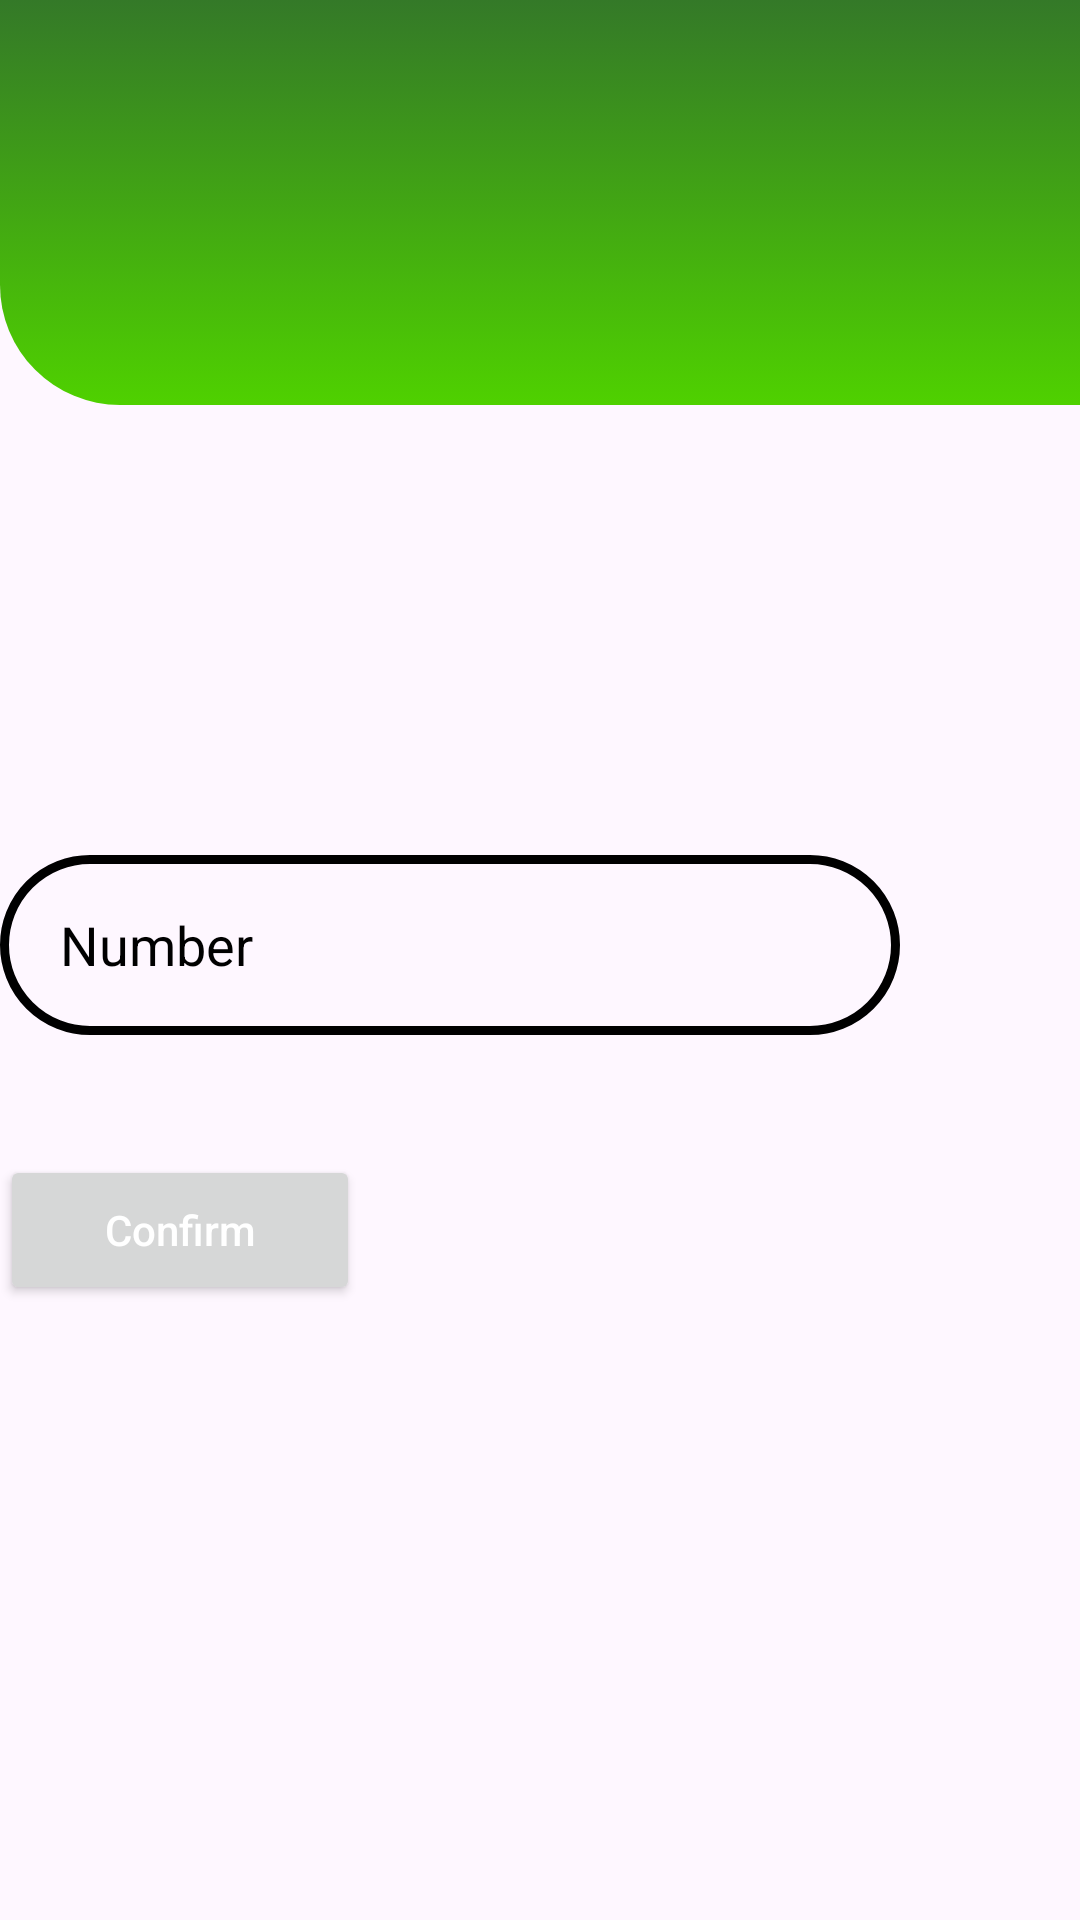

This screen was rendered from an Android layout file. Write that file and the resources it references.
<!-- AndroidManifest.xml: application theme Theme.Practice -->
<!-- res/layout/activity_buy_now.xml -->
<?xml version="1.0" encoding="utf-8"?>
<androidx.constraintlayout.widget.ConstraintLayout xmlns:android="http://schemas.android.com/apk/res/android"
    xmlns:app="http://schemas.android.com/apk/res-auto"
    xmlns:tools="http://schemas.android.com/tools"
    android:layout_width="match_parent"
    android:layout_height="match_parent"
    tools:context=".data.BuyNowActivity">

    <androidx.constraintlayout.widget.ConstraintLayout
        android:id="@+id/constraintLayout2"
        android:layout_width="415dp"
        android:layout_height="135dp"
        android:background="@drawable/custom_home_page"
        tools:ignore="MissingConstraints">

    </androidx.constraintlayout.widget.ConstraintLayout>

    <EditText
        android:id="@+id/input_email_login"
        android:layout_width="300dp"
        android:layout_height="60dp"
        android:layout_marginTop="150dp"
        android:background="@drawable/custom_black"
        android:drawablePadding="10dp"
        android:gravity="center_vertical"
        android:hint="Number"
        android:textColorHint="@color/black"
        android:inputType="number"
        android:paddingStart="20dp"
        android:textColor="@color/white"
        app:layout_constraintTop_toBottomOf="@+id/constraintLayout2"
        tools:layout_editor_absoluteX="57dp"
        tools:ignore="MissingConstraints" />

    <Button
        android:layout_width="120dp"
        android:layout_height="50dp"
        android:hint="Confirm"
        android:textColorHint="@color/white"
        android:layout_marginTop="40dp"
        app:layout_constraintTop_toBottomOf="@+id/input_email_login"
        tools:layout_editor_absoluteX="146dp"
        tools:ignore="MissingConstraints" />

</androidx.constraintlayout.widget.ConstraintLayout>
<!-- resources referenced by this layout -->
<resources>
  <color name="black">#FF000000</color>
  <color name="white">#FFFFFFFF</color>
  <!-- drawable custom_black (drawable) -->
  <?xml version="1.0" encoding="utf-8"?>
  <selector xmlns:android="http://schemas.android.com/apk/res/android">
  
      <item android:state_enabled="true" android:state_focused="true">
          <shape android:shape="rectangle">
              <corners android:radius="50dp" />
              <stroke android:color="@color/black" android:width="2dp" />
          </shape>
      </item>
  
      <item android:state_enabled="true">
          <shape android:shape="rectangle">
              <corners android:radius="50dp" />
              <stroke android:color="@color/black" android:width="3dp" />
          </shape>
      </item>
  
  </selector>
  <!-- drawable custom_home_page (drawable) -->
  <?xml version="1.0" encoding="utf-8"?>
  <selector xmlns:android="http://schemas.android.com/apk/res/android">
      <item android:state_enabled="true" android:state_focused="true">
          <shape android:shape="rectangle">
              <corners android:bottomLeftRadius="40dp" android:bottomRightRadius="40dp" />
              <gradient android:startColor="#4fd100" android:endColor="#347928" android:type="linear" />
          </shape>
      </item>
  
      <item android:state_enabled="true">
          <shape android:shape="rectangle">
              <corners android:bottomLeftRadius="40dp" android:bottomRightRadius="40dp" />
              <gradient android:angle="90" android:startColor="#4fd100" android:endColor="#347928" android:type="linear" />
          </shape>
      </item>
  </selector>
  <style name="Theme.Practice" parent="Base.Theme.Practice" />
  <style name="Base.Theme.Practice" parent="Theme.Material3.DayNight.NoActionBar">
          
          <item name="colorPrimary">@color/primaryColor</item>
          <item name="colorPrimaryVariant">@color/primaryColor</item>
          <item name="colorOnPrimary">@color/primaryColor</item>
          <item name="android:statusBarColor">?attr/colorPrimaryVariant</item>
      </style>
  <color name="primaryColor">#347928</color>
</resources>
